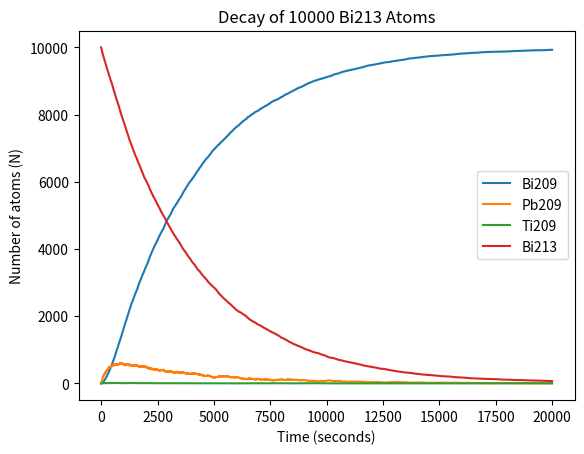

Generate this figure with matplotlib:
from random import random
import numpy as np
import matplotlib.pyplot as plt

# Running Tallys
Bi209 = 0
Pb209 = 0
Ti209 = 0
Bi213 = 10000

# Formula for probabilty of decay in 1 step is
# 1 - 2**(-h/tau) where h is the size of time step in seconds
# and tau is the half-life of the isotope

h = 1 # given

prob_Pb209 = 1 - 2**(-h/(3.3*60))
prob_Ti209 = 1 - 2**(-h/(2.2*60))
prob_Bi213 = 1 - 2**(-h/(46*60))

Bi209points = []
Pb209points = []
Ti209points = []
Bi213points = []

t = range(0,20000,h)
for i in t:
	Bi209points.append(Bi209)
	Pb209points.append(Pb209)
	Ti209points.append(Ti209)
	Bi213points.append(Bi213)
	
    #Calculate the number of atoms that decay
	for i in range(Pb209):
		if random()<prob_Pb209:
			Pb209-=1
			Bi209+=1
	
	for i in range(Ti209):
		if random()<prob_Ti209:
			Ti209-=1
			Pb209+=1
	
	for i in range(Bi213):
		if random()<prob_Bi213:
			Bi213 -=1
			if random()<0.9791:
				Pb209+=1
			else:
				Ti209+=1

# Make the graph
plt.plot(t,Bi209points,label='Bi209')
plt.plot(t,Pb209points,label='Pb209')
plt.plot(t,Ti209points,label='Ti209')
plt.plot(t,Bi213points,label='Bi213')
plt.title("Decay of 10000 Bi213 Atoms")
plt.legend()
plt.xlabel('Time (seconds)')
plt.ylabel('Number of atoms (N)')
plt.savefig("problem3.png")
plt.show()